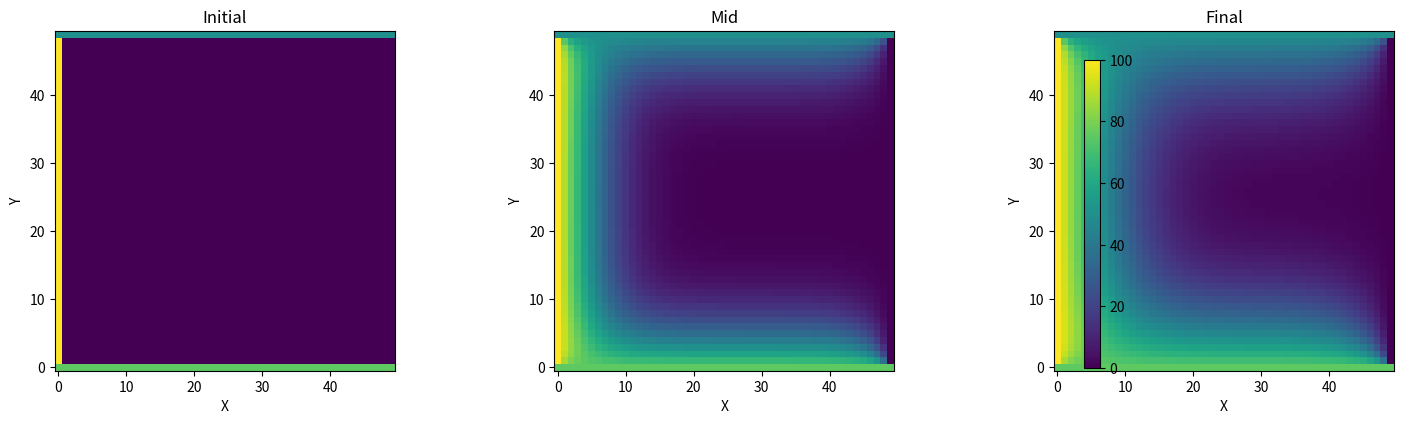

Python code for this plot:
import numpy as np
import matplotlib.pyplot as plt
import os

# -----------------------------
# Create results folder
# -----------------------------
os.makedirs("results", exist_ok=True)

# -----------------------------
# Grid parameters
# -----------------------------
nx, ny = 50, 50
Lx, Ly = 1.0, 1.0

dx = Lx / (nx - 1)
dy = Ly / (ny - 1)

# -----------------------------
# Physical parameter
# -----------------------------
alpha = 0.01
dt = 0.01   # CHANGE THIS later for instability test
nt = 200

# -----------------------------
# Stability condition
# -----------------------------
r_x = alpha * dt / dx**2
r_y = alpha * dt / dy**2

print(f"r_x = {r_x:.4f}, r_y = {r_y:.4f}")

if r_x + r_y > 0.5:
    print("⚠️ UNSTABLE configuration!")
else:
    print("✅ Stable configuration")

# -----------------------------
# Initialize temperature field
# -----------------------------
T = np.zeros((nx, ny))

# Boundary conditions
T[:, 0] = 100
T[:, -1] = 0
T[0, :] = 75
T[-1, :] = 50

# -----------------------------
# Store snapshots
# -----------------------------
snapshots = {}
snapshots[0] = T.copy()

# -----------------------------
# Time stepping
# -----------------------------
for n in range(nt):
    T_new = T.copy()

    for i in range(1, nx - 1):
        for j in range(1, ny - 1):
            T_new[i, j] = (
                T[i, j]
                + r_x * (T[i + 1, j] - 2*T[i, j] + T[i - 1, j])
                + r_y * (T[i, j + 1] - 2*T[i, j] + T[i, j - 1])
            )

    T = T_new.copy()

    # Save snapshots
    if n == nt//2:
        snapshots["mid"] = T.copy()

snapshots["final"] = T.copy()

# -----------------------------
# Plot snapshots
# -----------------------------
fig, axes = plt.subplots(1, 3, figsize=(15, 4))

titles = ["Initial", "Mid", "Final"]

for i, (key, title) in enumerate(zip(snapshots.keys(), titles)):
    im = axes[i].imshow(snapshots[key], origin='lower')
    axes[i].set_title(title)
    axes[i].set_xlabel("X")
    axes[i].set_ylabel("Y")

fig.colorbar(im, ax=axes.ravel().tolist())
plt.tight_layout()

# Save image
import os

save_path = os.path.join(os.getcwd(), "results", "heat_evolution.png")
plt.savefig(save_path, dpi=300)

print("Saved at:", save_path)

plt.show()
